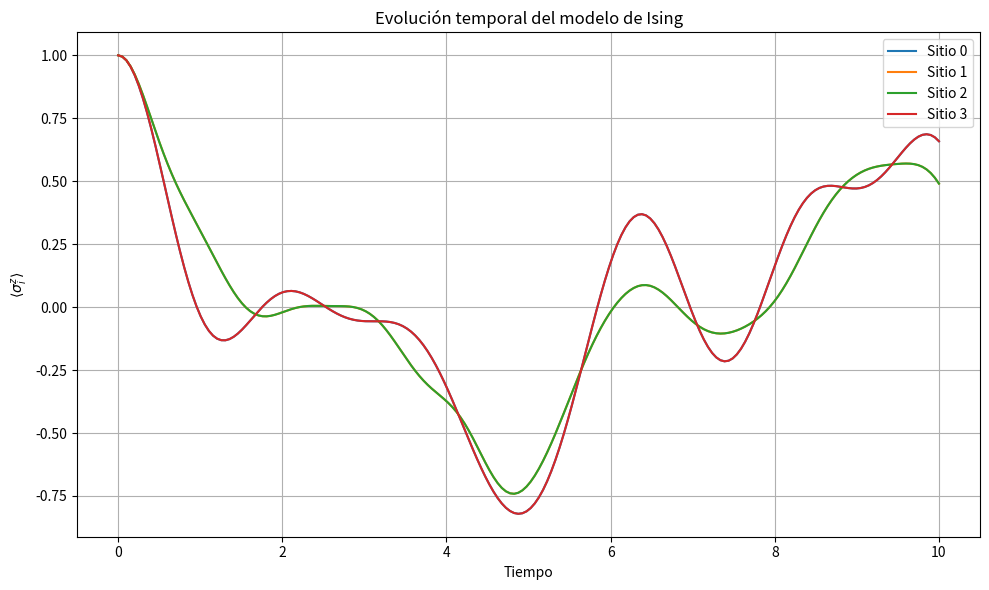

This figure's Python source:
import numpy as np
from functools import reduce

# Definimos las matrices de Pauli y la identidad
I = np.eye(2) #Función numpy que aplica una matriz identidad 2x2
sx = np.array([[0, 1], [1, 0]])  #sigma_x
sz = np.array([[1, 0], [0, -1]]) #sigma_z

# Función para hacer el producto tensorial de una lista de matrices
def producto_tensorial(matrices):
    return reduce(np.kron, matrices) #np.kron aplica el producto tensorial delta de kronecker a una lista de matrices 
                                     #el "reduce" lo aplica iterativamente
    
# Construcción de la matriz hamiltoniana para N espines
def hamiltoniano(N, J, g):
    H = np.zeros((2**N, 2**N)) #Dimensiones

    for i in range(N - 1): #términos de sigmaz*sigmaz
        op_z = [I] * N # creamos una lista con N matrices identidad (uno por cada espín).
        op_z[i] = sz #operador sz
        op_z[i + 1] = sz #operador sz+1
        H -= J * producto_tensorial(op_z) #calcula el producto tensorial entre las sz

    # Término de campo en x: sigma_x en cada sitio
    for i in range(N):
        op_x = [I] * N
        op_x[i] = sx
        H -= g * producto_tensorial(op_x) 

    return H

#####################

N = 4      #espines
J = 1.0    #acoplamiento
g = 1.0    #componente del campo transversal
print(hamiltoniano(4, 1.0, 1.0))

######################

import matplotlib.pyplot as plt
from scipy.linalg import expm

# Estado inicial, todos los espines arriba 
def estado_inicial(N):
    arriba = np.array([[1], [0]])  # estado |0> (spin arriba)
    psi0 = producto_tensorial([arriba] * N)
    return psi0

# Operador σ^z en el sitio i
def sigma_z_en_i(N, i):
    ops = [I] * N
    ops[i] = sz
    return producto_tensorial(ops)

# Evolución temporal
def evolucion(psi0, H, tiempos):
    estados = []
    for t in tiempos:
        U = expm(-1j * H * t)
        psi_t = U @ psi0 #@ funciona para producto matricial
        estados.append(psi_t)
    return estados

# Observables: <σ^z_i>(t) para cada i
def magnetizacion_z(estados, N):
    magnetizaciones = np.zeros((len(estados), N))
    for t_idx, psi in enumerate(estados):
        for i in range(N):
            Sz_i = sigma_z_en_i(N, i)
            # Corrige la advertencia usando .item()
            magnetizaciones[t_idx, i] = np.real((psi.conj().T @ Sz_i @ psi).item())
    return magnetizaciones

### Gráfico

N = 4       # Número de espines
J = 1.0     # Acoplamiento
g = 1.0     # Campo transversal

# Estado inicial y evolución
psi0 = estado_inicial(N)
tiempos = np.linspace(0, 10, 200)  # tiempos de evolución
estados = evolucion(psi0, hamiltoniano(N, J, g), tiempos)

# Calcular magnetización en z para cada sitio
magz = magnetizacion_z(estados, N)

# Visualizar
plt.figure(figsize=(10, 6))
for i in range(N):
    plt.plot(tiempos, magz[:, i], label=f'Sitio {i}')
plt.xlabel('Tiempo')
plt.ylabel(r'$\langle \sigma^z_i \rangle$')
plt.title('Evolución temporal del modelo de Ising')
plt.legend()
plt.grid(True)
plt.tight_layout()
plt.show()
